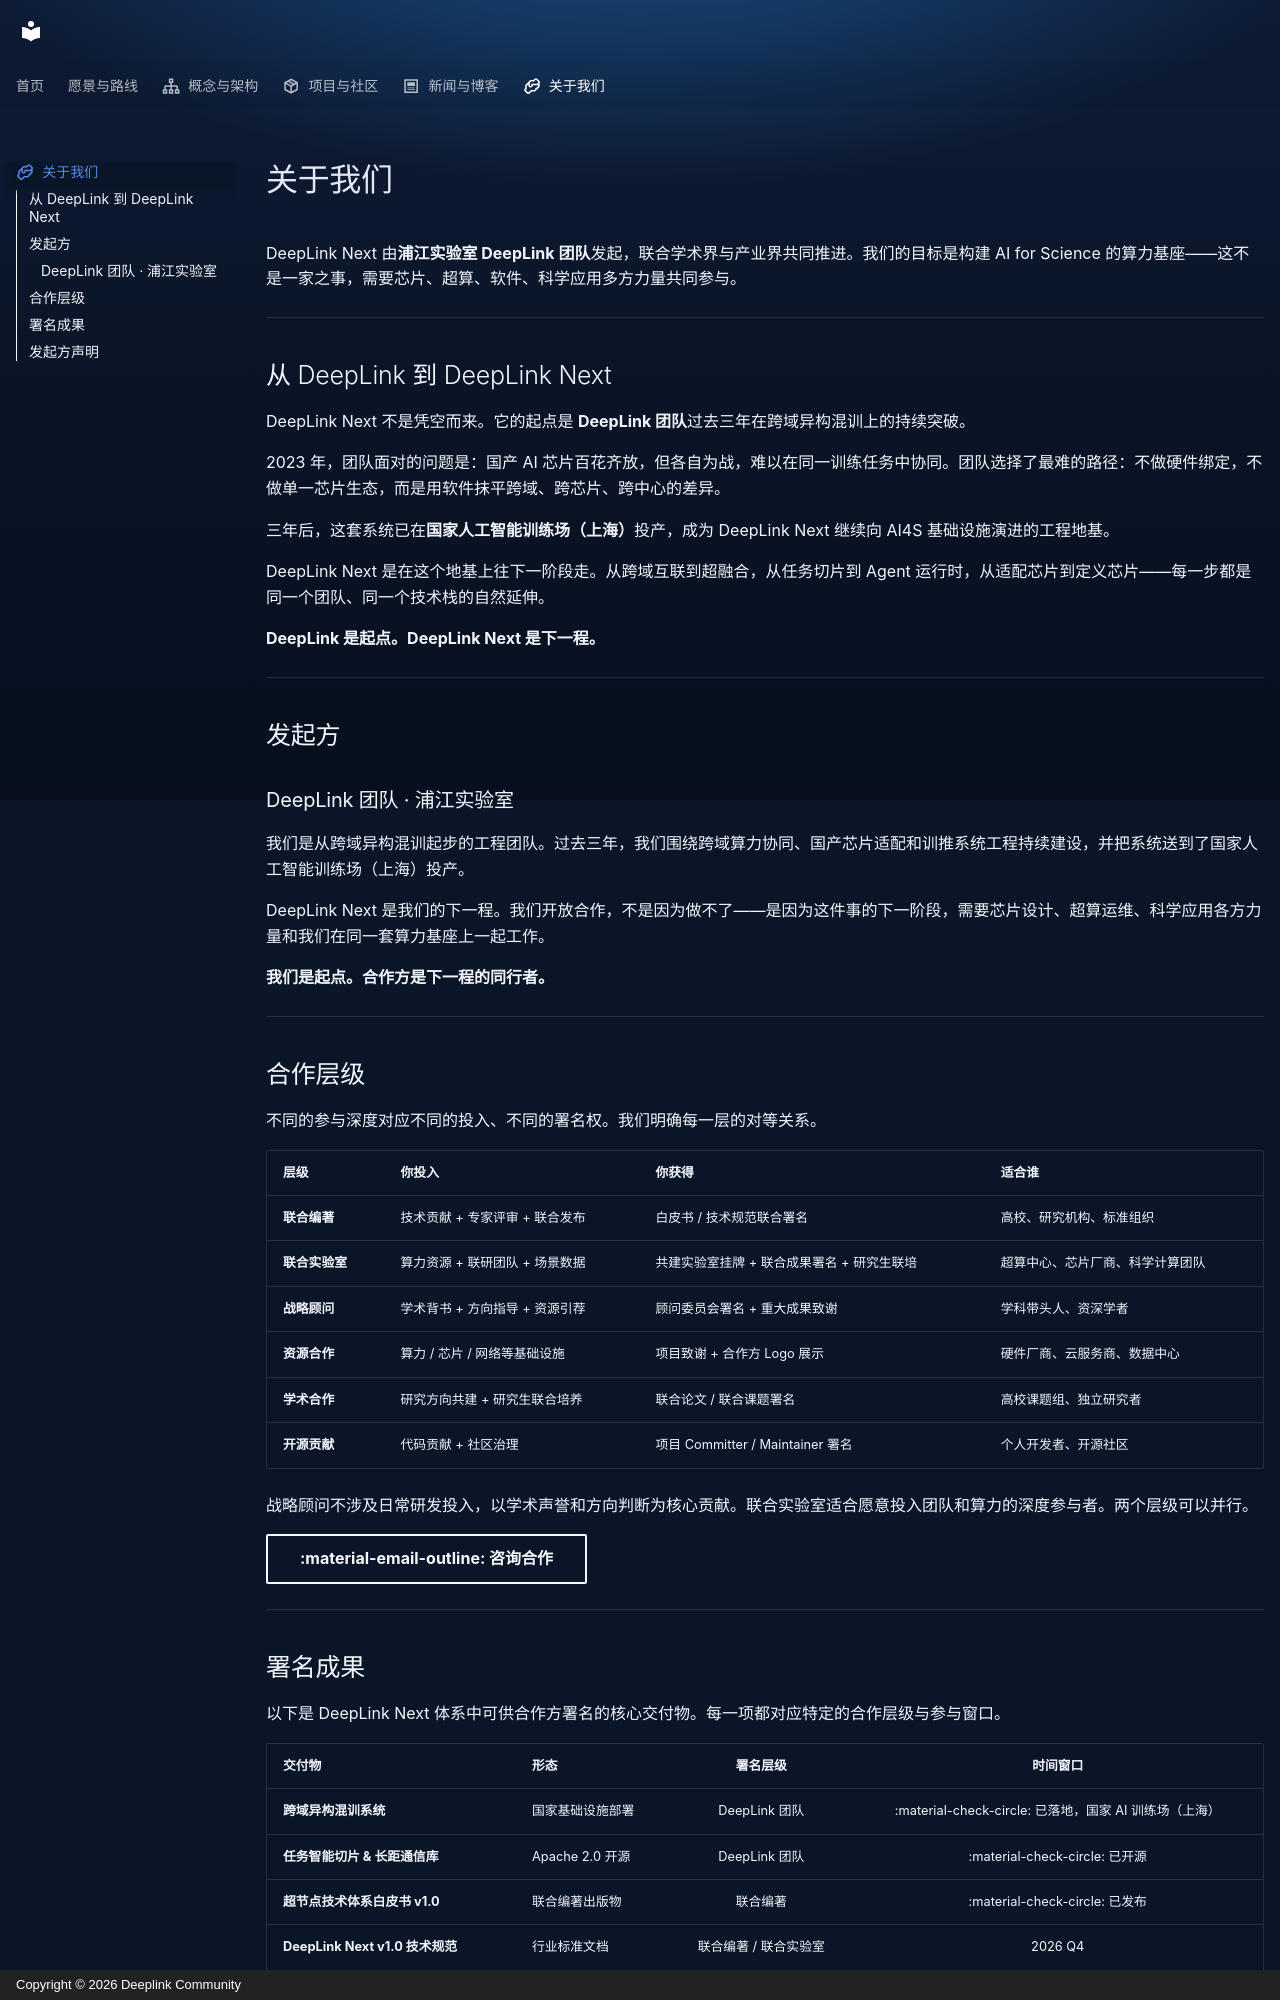

repository: DeepLink-org/next · page: about/index.html · generator: mkdocs · copyright: Copyright © 2026 Deeplink Community

---
icon: material/handshake-outline
hide:
  - toc
---

# 关于我们

DeepLink Next 由**浦江实验室 DeepLink 团队**发起，联合学术界与产业界共同推进。我们的目标是构建 AI for Science 的算力基座——这不是一家之事，需要芯片、超算、软件、科学应用多方力量共同参与。

---

## 从 DeepLink 到 DeepLink Next

DeepLink Next 不是凭空而来。它的起点是 **DeepLink 团队**过去三年在跨域异构混训上的持续突破。

2023 年，团队面对的问题是：国产 AI 芯片百花齐放，但各自为战，难以在同一训练任务中协同。团队选择了最难的路径：不做硬件绑定，不做单一芯片生态，而是用软件抹平跨域、跨芯片、跨中心的差异。

三年后，这套系统已在**国家人工智能训练场（上海）**投产，成为 DeepLink Next 继续向 AI4S 基础设施演进的工程地基。

DeepLink Next 是在这个地基上往下一阶段走。从跨域互联到超融合，从任务切片到 Agent 运行时，从适配芯片到定义芯片——每一步都是同一个团队、同一个技术栈的自然延伸。

**DeepLink 是起点。DeepLink Next 是下一程。**

---

## 发起方

<div class="partner-hero" markdown>

### DeepLink 团队 &middot; 浦江实验室

我们是从跨域异构混训起步的工程团队。过去三年，我们围绕跨域算力协同、国产芯片适配和训推系统工程持续建设，并把系统送到了国家人工智能训练场（上海）投产。

DeepLink Next 是我们的下一程。我们开放合作，不是因为做不了——是因为这件事的下一阶段，需要芯片设计、超算运维、科学应用各方力量和我们在同一套算力基座上一起工作。

**我们是起点。合作方是下一程的同行者。**

</div>

---

## 合作层级

不同的参与深度对应不同的投入、不同的署名权。我们明确每一层的对等关系。

| 层级 | 你投入 | 你获得 | 适合谁 |
|------|------|------|------|
| **联合编著** | 技术贡献 + 专家评审 + 联合发布 | 白皮书 / 技术规范联合署名 | 高校、研究机构、标准组织 |
| **联合实验室** | 算力资源 + 联研团队 + 场景数据 | 共建实验室挂牌 + 联合成果署名 + 研究生联培 | 超算中心、芯片厂商、科学计算团队 |
| **战略顾问** | 学术背书 + 方向指导 + 资源引荐 | 顾问委员会署名 + 重大成果致谢 | 学科带头人、资深学者 |
| **资源合作** | 算力 / 芯片 / 网络等基础设施 | 项目致谢 + 合作方 Logo 展示 | 硬件厂商、云服务商、数据中心 |
| **学术合作** | 研究方向共建 + 研究生联合培养 | 联合论文 / 联合课题署名 | 高校课题组、独立研究者 |
| **开源贡献** | 代码贡献 + 社区治理 | 项目 Committer / Maintainer 署名 | 个人开发者、开源社区 |

战略顾问不涉及日常研发投入，以学术声誉和方向判断为核心贡献。联合实验室适合愿意投入团队和算力的深度参与者。两个层级可以并行。

[:material-email-outline: 咨询合作](mailto:deeplink@pjlab.org.cn){ .md-button }

---
